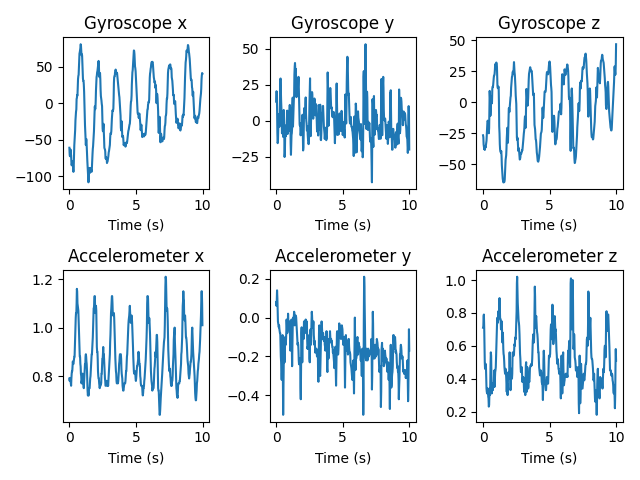

The file beside this chart, header and first rows:
gyro x, gyro y, gyro z, acc x, acc y, acc z
-60.89, 13.18, -26.6, 0.79, 0.08, 0.71
-70.15, 20.42, -28.15, 0.78, 0.06, 0.72
-72.43, 19.45, -33.9, 0.79, 0.09, 0.78
-66.95, 9.18, -35.66, 0.78, 0.14, 0.79
-63.33, -8.67, -37.61, 0.78, 0.1, 0.71
-68.29, -15.66, -36.59, 0.77, 0.03, 0.6
-71.22, -14.66, -38.41, 0.76, -0.02, 0.5
-80.39, -5.76, -36.62, 0.79, -0.03, 0.46
-84.89, 0.92, -35.7, 0.81, -0.04, 0.46
-82.06, 4.45, -36.44, 0.82, -0.05, 0.49
-81.98, -0.36, -34.87, 0.82, -0.04, 0.48
-78.94, -4.2, -32.67, 0.84, -0.06, 0.4
-80.19, 2.07, -30.97, 0.86, -0.07, 0.34
-89.88, 16.4, -25.76, 0.85, -0.08, 0.32
-93.79, 27.92, -21.24, 0.85, -0.08, 0.31
-86.98, 29.27, -16.3, 0.86, -0.14, 0.34
-72.93, 21.43, -14.77, 0.87, -0.2, 0.34
-57.5, 13.37, -15.7, 0.88, -0.23, 0.32
-51.34, 8.42, -17.27, 0.88, -0.29, 0.29
-47.43, 1.34, -20.72, 0.92, -0.32, 0.28
-37.0, -8.84, -24.95, 0.95, -0.28, 0.23
-23.31, -2.16, -20.64, 1.0, -0.11, 0.24
-17.95, 1.93, -4.61, 1.04, -0.09, 0.31
-11.82, -4.25, 9.26, 1.06, -0.28, 0.34
-8.57, -11.31, 4.23, 1.06, -0.5, 0.3
5.76, 3.07, -10.97, 1.1, -0.37, 0.37
6.98, 7.42, -10.22, 1.16, -0.22, 0.49
11.16, 6.0, -4.78, 1.15, -0.12, 0.56
10.4, -8.54, 5.16, 1.1, -0.16, 0.54
22.18, -25.28, 1.43, 1.09, -0.23, 0.42
32.77, -22.44, -0.9, 1.08, -0.18, 0.31
37.1, -10.02, 0.34, 1.07, -0.1, 0.34
38.55, -8.72, 10.83, 1.03, -0.1, 0.37
48.77, -10.87, 12.53, 0.99, -0.14, 0.36
59.81, -8.22, 12.28, 0.95, -0.11, 0.33
67.69, -3.09, 13.98, 0.92, -0.07, 0.36
69.48, -7.44, 17.24, 0.88, -0.01, 0.35
72.88, -0.47, 19.75, 0.88, -0.04, 0.35
75.03, 6.94, 21.71, 0.85, -0.08, 0.42
80.39, -9.33, 21.88, 0.84, -0.07, 0.45
79.63, -9.15, 22.87, 0.81, -0.05, 0.35
71.6, -0.34, 26.12, 0.8, 0.02, 0.4
65.5, -3.29, 30.85, 0.77, -0.02, 0.44
66.79, -7.33, 29.97, 0.78, -0.03, 0.45
64.83, -2.49, 29.14, 0.78, -0.03, 0.47
54.83, 5.62, 30.09, 0.77, -0.02, 0.53
40.73, 9.27, 32.18, 0.81, -0.06, 0.59
33.58, 10.9, 30.61, 0.8, -0.07, 0.67
30.45, 8.95, 29.18, 0.79, -0.1, 0.73
30.62, 4.68, 21.62, 0.76, -0.17, 0.77
25.6, -15.45, 13.31, 0.75, -0.13, 0.76
15.49, -23.77, 11.46, 0.78, -0.05, 0.74
0.68, -17.08, 11.92, 0.8, -0.03, 0.75
-18.66, -10.02, 12.73, 0.82, -0.01, 0.81
-30.3, -8.61, 12.57, 0.85, -0.13, 0.8
-39.24, -5.06, -0.26, 0.84, -0.25, 0.77
-46.26, 9.65, -19.32, 0.88, -0.16, 0.82
-57.24, 15.98, -25.19, 0.89, -0.05, 0.89
-49.52, -4.13, -33.72, 0.88, -0.03, 0.84
-49.13, 2.13, -37.93, 0.86, -0.0, 0.77
... 401 more rows
